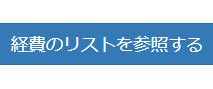
Task: 空のプロジェクト
Workflow: 経費一覧取得

Step 1 [try]: click on the link '経費のリストを参照する'

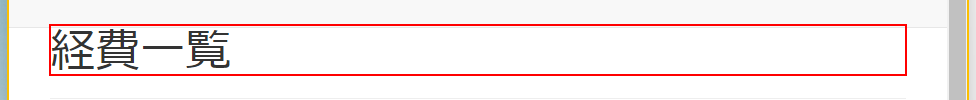
Step 2: 要素を探す：経費一覧 on the heading

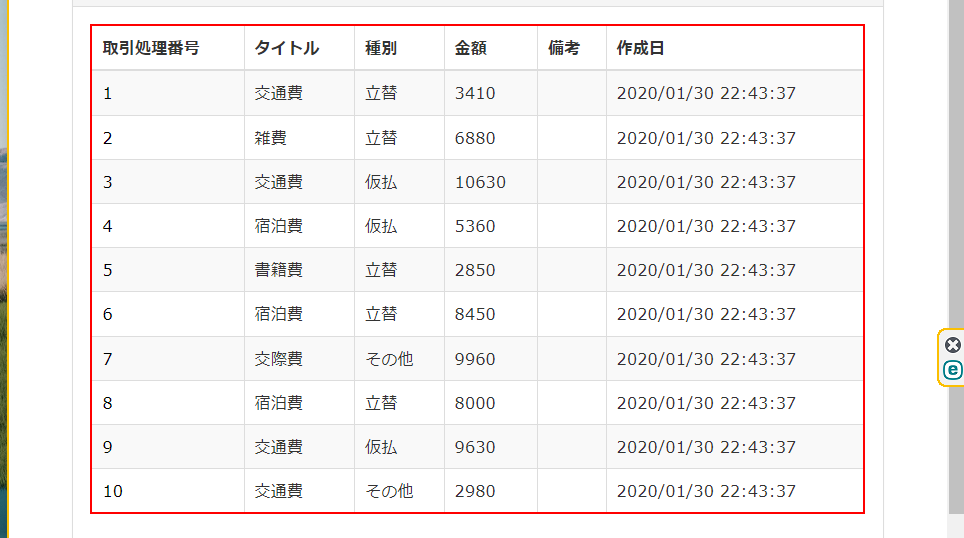
Step 3: get-text from the table